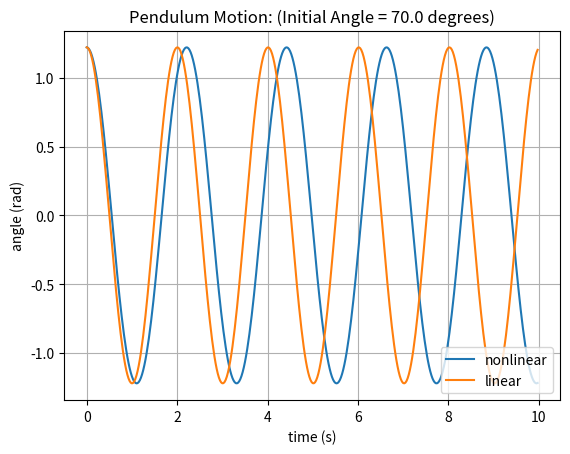

Python code for this plot:
import numpy as np
from numpy import sin, cos
from scipy.integrate import odeint
from matplotlib import pyplot as plt


# define the equations
def equations(y0, t):
    theta, x = y0
    f = [x, -(g / l) * sin(theta)]
    return f


def plot_results(time, theta1, theta2):
    plt.plot(time, theta1[:, 0])
    plt.plot(time, theta2)

    s = '(Initial Angle = ' + str(initial_angle) + ' degrees)'
    plt.title('Pendulum Motion: ' + s)
    plt.xlabel('time (s)')
    plt.ylabel('angle (rad)')
    plt.grid(True)
    plt.legend(['nonlinear', 'linear'], loc='lower right')
    plt.show()


# parameters
g = 9.81
l = 1.0

time = np.arange(0, 10.0, 0.025)

# initial conditions
initial_angle = 70.0
theta0 = np.radians(initial_angle)
x0 = np.radians(0.0)

# find the solution to the nonlinear problem
theta1 = odeint(equations, [theta0, x0], time)

# find the solution to the linear problem
w = np.sqrt(g / l)
theta2 = [theta0 * cos(w * t) for t in time]

# plot the results
plot_results(time, theta1, theta2)





